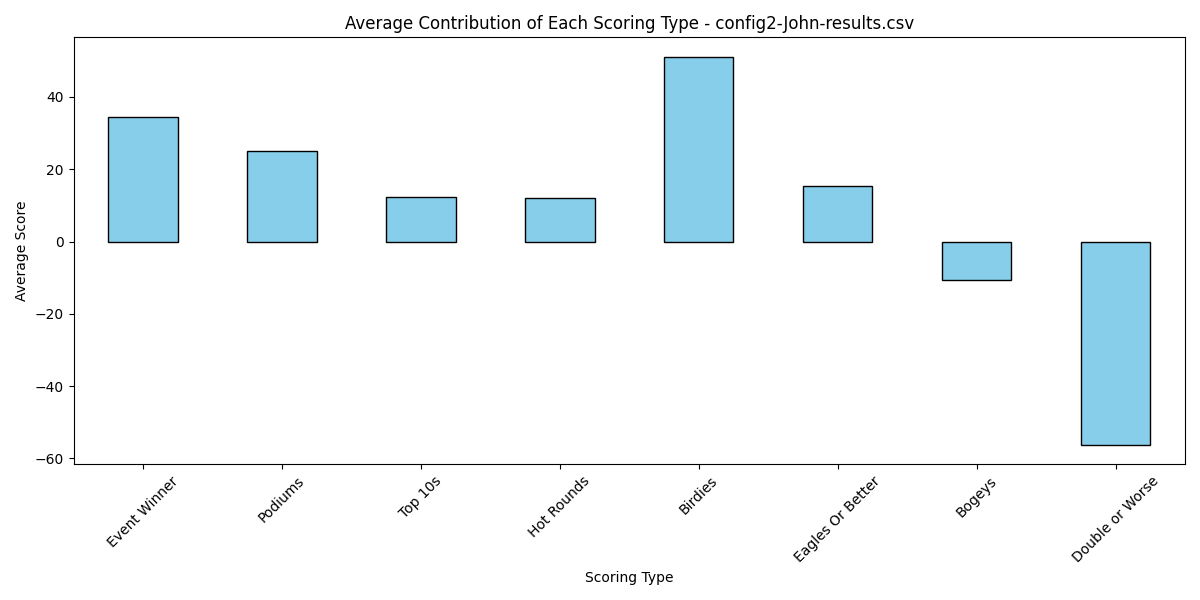

Data behind this chart, as committed beside it:
Event Winner, Podiums, Top 10s, Hot Rounds, Birdies, Eagles Or Better, Bogeys, Double or Worse, Total Score
50, 50, 10, 20, 49, 2, -7, -40, 134
50, 0, 30, 10, 70, 38, -9, -58, 131
50, 25, 20, 0, 54, 14, -10, -56, 97
0, 25, 10, 5, 19, 0, -10, -52, -3
50, 25, 0, 20, 63, 0, -10, -52, 96
50, 25, 10, 15, 56, 8, -12, -60, 92
50, 25, 20, 10, 45, 2, -11, -58, 83
50, 25, 20, 5, 52, 6, -24, -118, 16
0, 0, 30, 10, 44, 6, -14, -74, 2
50, 25, 0, 10, 26, 36, -3, -20, 124
0, 25, 10, 5, 47, 2, -7, -38, 44
0, 50, 10, 5, 52, 2, -10, -56, 53
50, 25, 0, 10, 40, 16, -7, -34, 100
50, 25, 0, 10, 24, 0, -5, -26, 78
50, 50, 10, 5, 60, 38, -5, -24, 184
0, 0, 10, 5, 24, 2, -11, -50, -20
50, 0, 10, 0, 38, 0, -4, -26, 68
50, 0, 20, 20, 52, 6, -8, -40, 100
50, 25, 20, 25, 63, 38, -16, -86, 119
50, 25, 10, 15, 50, 70, -13, -58, 149
50, 0, 10, 10, 48, 4, -12, -60, 50
0, 0, 20, 5, 40, 6, -9, -52, 10
50, 25, 10, 35, 92, 74, -21, -108, 157
50, 75, 0, 20, 81, 0, -13, -70, 143
50, 25, 20, 30, 77, 20, -12, -70, 140
0, 50, 10, 5, 68, 0, -18, -90, 25
0, 25, 20, 10, 49, 12, -9, -42, 65
50, 25, 0, 15, 30, 36, -8, -38, 110
0, 50, 20, 15, 69, 10, -14, -76, 74
